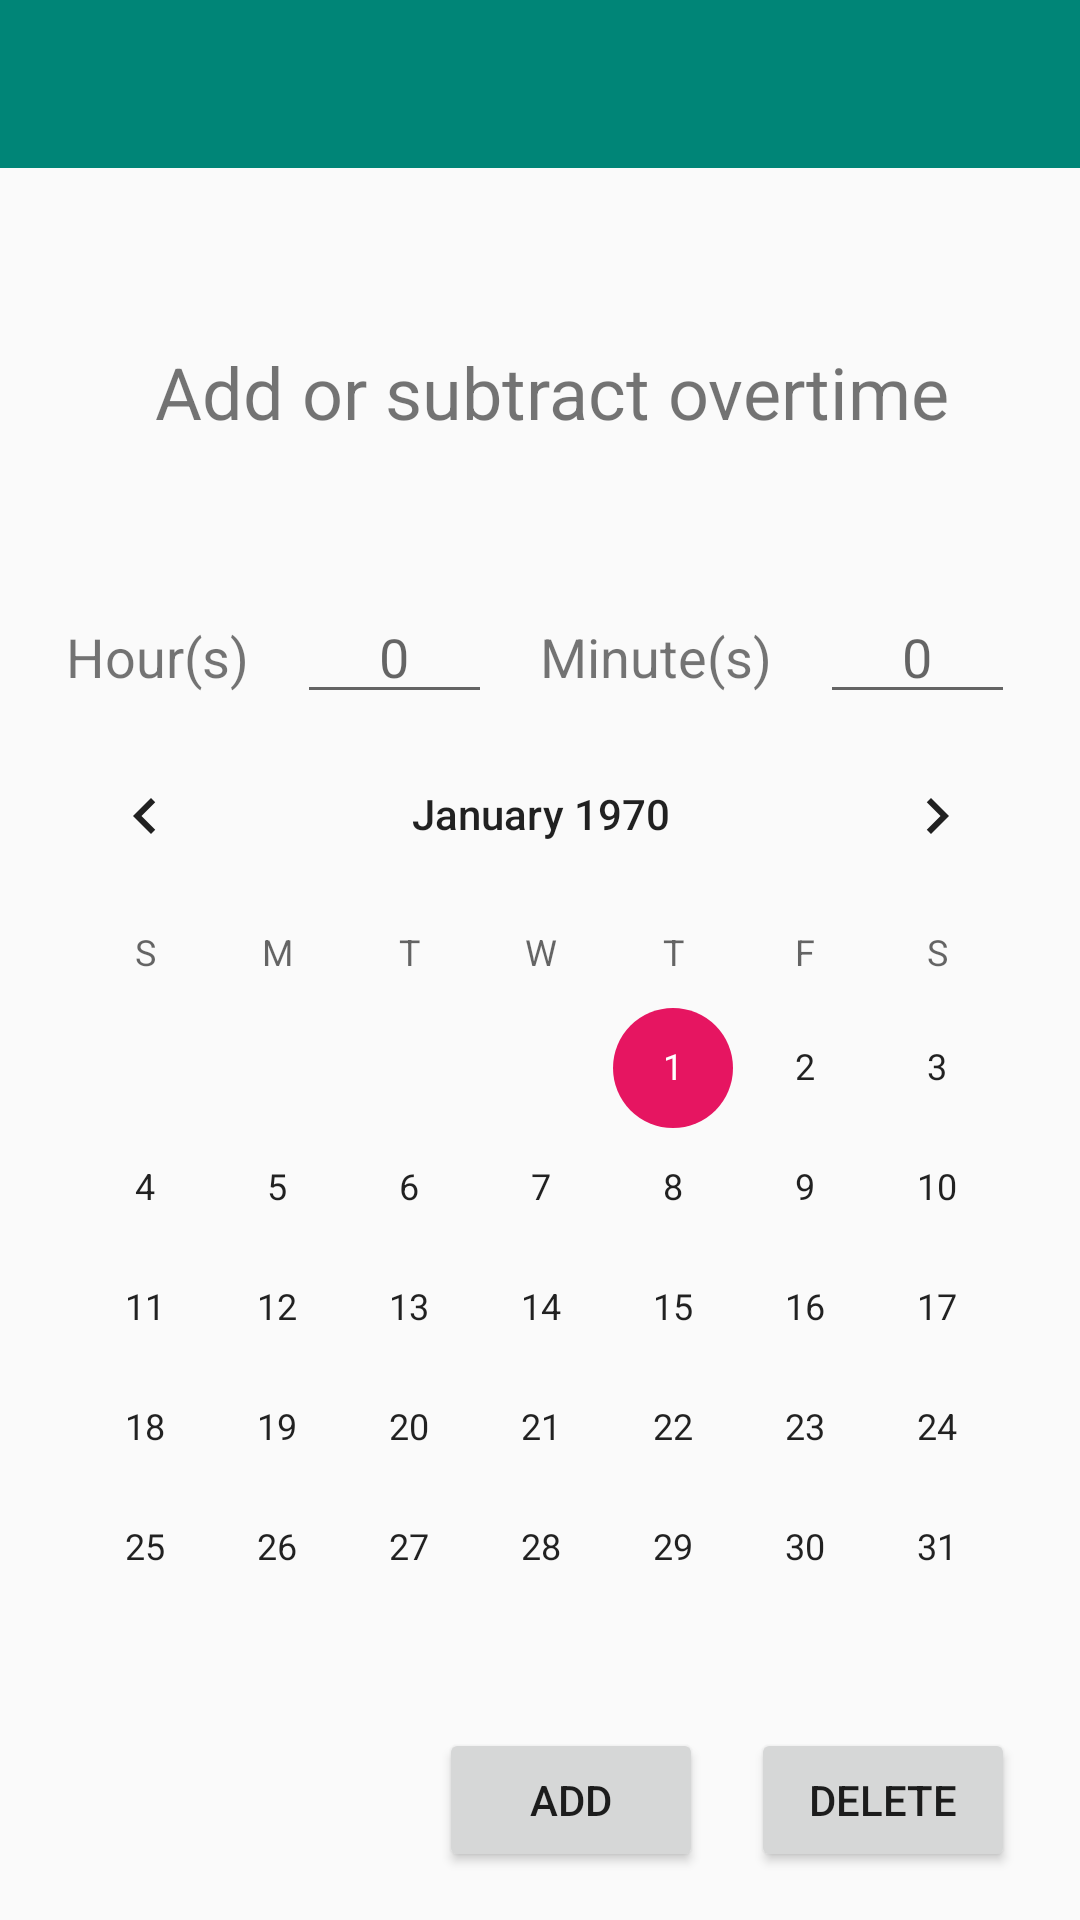

This screen was rendered from an Android layout file. Write that file and the resources it references.
<!-- AndroidManifest.xml: application theme AppTheme.NoActionBar -->
<!-- res/layout/app_bar_main.xml -->
<?xml version="1.0" encoding="utf-8"?>
<androidx.constraintlayout.widget.ConstraintLayout xmlns:android="http://schemas.android.com/apk/res/android"
    xmlns:app="http://schemas.android.com/apk/res-auto"
    xmlns:tools="http://schemas.android.com/tools"
    android:id="@+id/coordinatorLayout"
    android:layout_width="match_parent"
    android:layout_height="match_parent"
    tools:context=".MainActivity">

    <com.google.android.material.appbar.AppBarLayout
        android:id="@+id/appBarLayout"
        android:layout_width="0dp"
        android:layout_height="wrap_content"
        android:theme="@style/AppTheme.AppBarOverlay"
        app:layout_constraintBottom_toTopOf="@+id/include"
        app:layout_constraintEnd_toEndOf="parent"
        app:layout_constraintStart_toStartOf="parent"
        app:layout_constraintTop_toTopOf="parent"
        >

        <androidx.appcompat.widget.Toolbar
            android:id="@+id/mainActivityToolbar"
            android:layout_width="match_parent"
            android:layout_height="wrap_content"
            android:background="?attr/colorPrimary"
            app:popupTheme="@style/AppTheme.PopupOverlay" />

    </com.google.android.material.appbar.AppBarLayout>

    <include
        android:id="@+id/include"
        layout="@layout/activity_main"
        android:layout_width="wrap_content"
        android:layout_height="0dp"
        app:layout_constraintBottom_toBottomOf="parent"
        app:layout_constraintEnd_toEndOf="parent"
        app:layout_constraintStart_toStartOf="parent"
        app:layout_constraintTop_toBottomOf="@+id/appBarLayout" />

</androidx.constraintlayout.widget.ConstraintLayout>
<!-- res/layout/activity_main.xml (included above) -->
<?xml version="1.0" encoding="utf-8"?>
<androidx.constraintlayout.widget.ConstraintLayout xmlns:android="http://schemas.android.com/apk/res/android"
    xmlns:app="http://schemas.android.com/apk/res-auto"
    xmlns:tools="http://schemas.android.com/tools"
    android:id="@+id/ConstrainedLayout"
    android:layout_width="match_parent"
    android:layout_height="match_parent"
    tools:context=".MainActivity">

    <TextView
        android:id="@+id/mainAddOvertimeText"
        android:layout_width="wrap_content"
        android:layout_height="wrap_content"
        android:layout_marginStart="16dp"
        android:layout_marginTop="16dp"
        android:layout_marginEnd="8dp"
        android:layout_marginBottom="8dp"
        android:text="@string/add_delete_overtime"
        android:textSize="24sp"
        app:layout_constraintBottom_toTopOf="@+id/mainMinutesEditText"
        app:layout_constraintEnd_toEndOf="parent"
        app:layout_constraintStart_toStartOf="parent"
        app:layout_constraintTop_toTopOf="parent" />

    <Button
        android:id="@+id/mainAddButton"
        android:layout_width="wrap_content"
        android:layout_height="wrap_content"
        android:layout_marginEnd="16dp"
        android:layout_marginBottom="16dp"
        android:onClick="addMainButtonClicked"
        android:text="@string/add"
        app:layout_constraintBottom_toBottomOf="parent"
        app:layout_constraintEnd_toStartOf="@+id/mainDeleteButton"
        app:layout_constraintTop_toBottomOf="@+id/mainCalendar" />

    <TextView
        android:id="@+id/mainHoursTextView"
        android:layout_width="wrap_content"
        android:layout_height="wrap_content"
        android:layout_marginStart="16dp"
        android:layout_marginEnd="16dp"
        android:text="@string/hours"
        android:textSize="18sp"
        app:layout_constraintBaseline_toBaselineOf="@+id/mainHoursEditText"
        app:layout_constraintEnd_toStartOf="@+id/mainHoursEditText"
        app:layout_constraintStart_toStartOf="parent" />

    <CalendarView
        android:id="@+id/mainCalendar"
        android:layout_width="wrap_content"
        android:layout_height="wrap_content"
        android:layout_marginTop="16dp"
        app:layout_constraintBottom_toTopOf="@+id/mainAddButton"
        app:layout_constraintEnd_toEndOf="parent"
        app:layout_constraintStart_toStartOf="parent"
        app:layout_constraintTop_toBottomOf="@+id/mainHoursTextView" />

    <TextView
        android:id="@+id/mainMinutesTextView"
        android:layout_width="wrap_content"
        android:layout_height="wrap_content"
        android:layout_marginEnd="16dp"
        android:text="@string/minutes"
        android:textSize="18sp"
        app:layout_constraintBaseline_toBaselineOf="@+id/mainMinutesEditText"
        app:layout_constraintEnd_toStartOf="@+id/mainMinutesEditText" />

    <EditText
        android:id="@+id/mainMinutesEditText"
        android:layout_width="65dp"
        android:layout_height="0dp"
        android:layout_marginEnd="16dp"
        android:ems="10"
        android:hint="@string/zero"
        android:importantForAutofill="no"
        android:inputType="number"
        android:singleLine="true"
        android:textAlignment="center"
        android:maxLength="2"
        app:layout_constraintBottom_toTopOf="@+id/mainCalendar"
        app:layout_constraintEnd_toEndOf="parent" />

    <EditText
        android:id="@+id/mainHoursEditText"
        android:layout_width="65dp"
        android:layout_height="wrap_content"
        android:layout_marginEnd="16dp"
        android:ems="10"
        android:hint="@string/zero"
        android:importantForAutofill="no"
        android:inputType="number"
        android:singleLine="true"
        android:textAlignment="center"
        android:maxLength="1"
        app:layout_constraintBaseline_toBaselineOf="@+id/mainMinutesTextView"
        app:layout_constraintEnd_toStartOf="@+id/mainMinutesTextView" />

    <Button
        android:id="@+id/mainDeleteButton"
        android:layout_width="wrap_content"
        android:layout_height="wrap_content"
        android:layout_marginEnd="16dp"
        android:layout_marginBottom="16dp"
        android:onClick="deleteOvertime"
        android:text="@string/delete"
        app:layout_constraintBottom_toBottomOf="parent"
        app:layout_constraintEnd_toEndOf="parent"
        app:layout_constraintTop_toBottomOf="@+id/mainCalendar" />

</androidx.constraintlayout.widget.ConstraintLayout>
<!-- resources referenced by this layout -->
<resources>
  <string name="add">Add</string>
  <string name="add_delete_overtime">Add or subtract overtime</string>
  <string name="delete">Delete</string>
  <string name="hours">Hour(s)</string>
  <string name="minutes">Minute(s)</string>
  <string name="zero">0</string>
  <style name="AppTheme.AppBarOverlay" parent="ThemeOverlay.AppCompat.Dark.ActionBar" />
  <style name="AppTheme.PopupOverlay" parent="ThemeOverlay.AppCompat.Light" />
  <style name="AppTheme.NoActionBar">
          <item name="windowActionBar">false</item>
          <item name="windowNoTitle">true</item>
      </style>
</resources>
